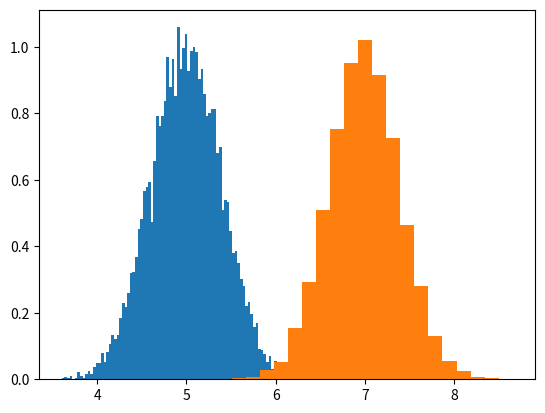
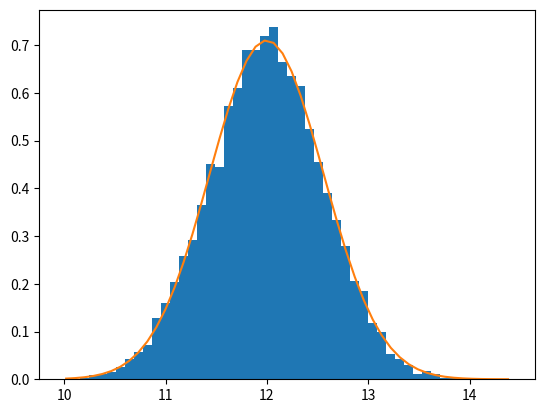
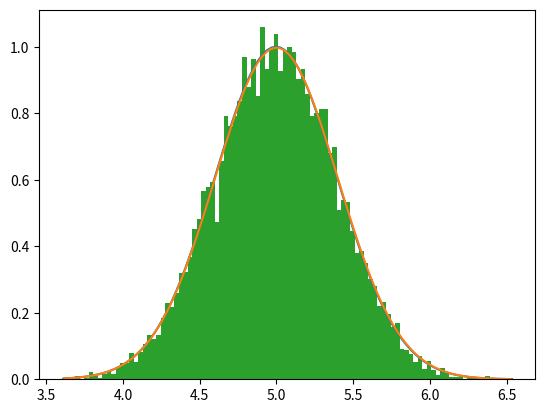
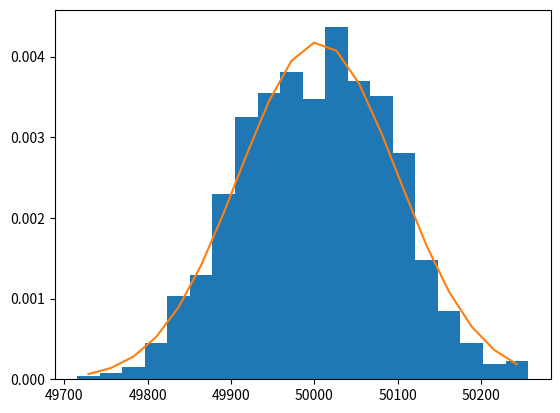

Reproduce these figures in Python, in order.
import numpy as np

%matplotlib notebook
from matplotlib import pyplot as plt

from scipy.optimize import curve_fit

g1 = np.random.normal(loc=5, scale=0.4, size=10000)

g1.min()

g2 = np.random.normal(loc=7, scale=0.4, size=10000)

plt.figure()
hist, bins1, patches = plt.hist(g1, bins=100, density=True)
plt.hist(g2, bins=20, density=True);

def gaussian_to_fit(x, loc, scale):
    return np.exp(-(x - loc)**2 / (2 * scale**2)) / np.sqrt(2 * np.pi * scale ** 2)

plt.figure()
hist_sum, bin_sum, patch_sum = plt.hist(g1 + g2, bins=50, density=True)

cbin_sum = (bin_sum[:-1] + bin_sum[1:]) / 2
fit_params_sum, covar_sum = curve_fit(gaussian_to_fit, cbin_sum, hist_sum, p0=[12, 0.1])
print(fit_params_sum)
plt.plot(cbin_sum, gaussian_to_fit(cbin_sum, *fit_params_sum))

cbin = (bins1[:-1] + bins1[1:]) / 2
fit_params1, covar1 = curve_fit(gaussian_to_fit, cbin, hist, p0=[5, 0.4])

fit_params1

plt.figure()
plt.plot(cbin, gaussian_to_fit(cbin, *fit_params1), label='crappiest crap that ever crapped')
plt.plot(cbin, gaussian_to_fit(cbin, 5, 0.4), label='Using input params')
plt.hist(g1, bins=100, density=True);

print(hist)

even_dist = np.random.random(size=[1000, 100000])
even_sum = even_dist.sum(axis=1)

plt.figure()
hist_s, bins_s, cov_s = plt.hist(even_sum, bins=20, density=True)

cbin_s = (bins_s[:-1] + bins_s[1:]) / 2
fit_params_s, covar_s = curve_fit(gaussian_to_fit, cbin_s, hist_s, p0=[50000, 100])

fit_params_s

plt.plot(cbin_s, gaussian_to_fit(cbin_s, *fit_params_s))

